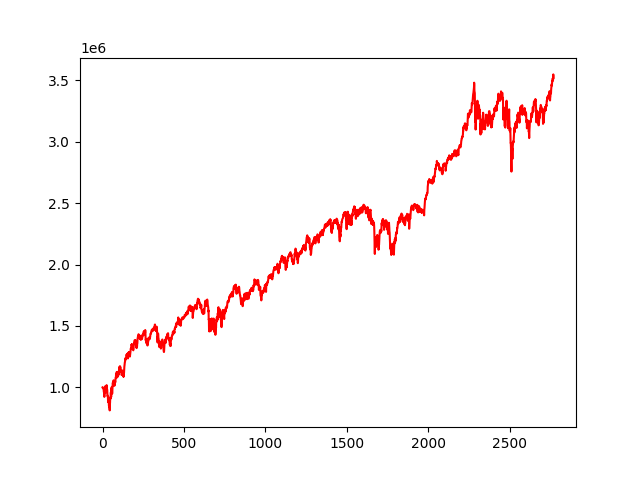

Source data for this figure (header and first rows):
, 0
0, 1000000
1, 999471
2, 1000378
3, 994839
4, 993778
5, 988019
6, 979963
7, 978521
8, 961624
9, 962043
10, 968570
11, 923052
12, 963539
13, 956703
14, 958647
15, 960190
16, 976268
17, 1010182
18, 978087
19, 960537
20, 958769
21, 974939
22, 969828
23, 988625
24, 1013369
25, 1018738
26, 970219
27, 984761
28, 985336
29, 974194
30, 932106
31, 934081
32, 926444
33, 918881
34, 880282
35, 922412
36, 902984
37, 893512
38, 887530
39, 853657
40, 845294
41, 866146
42, 833658
43, 830455
44, 813044
45, 867576
46, 873523
47, 907907
48, 917651
49, 908965
50, 939425
51, 959624
52, 940019
53, 922996
54, 992298
55, 977518
56, 987229
57, 1004600
58, 980539
59, 949197
... 2,710 more rows
